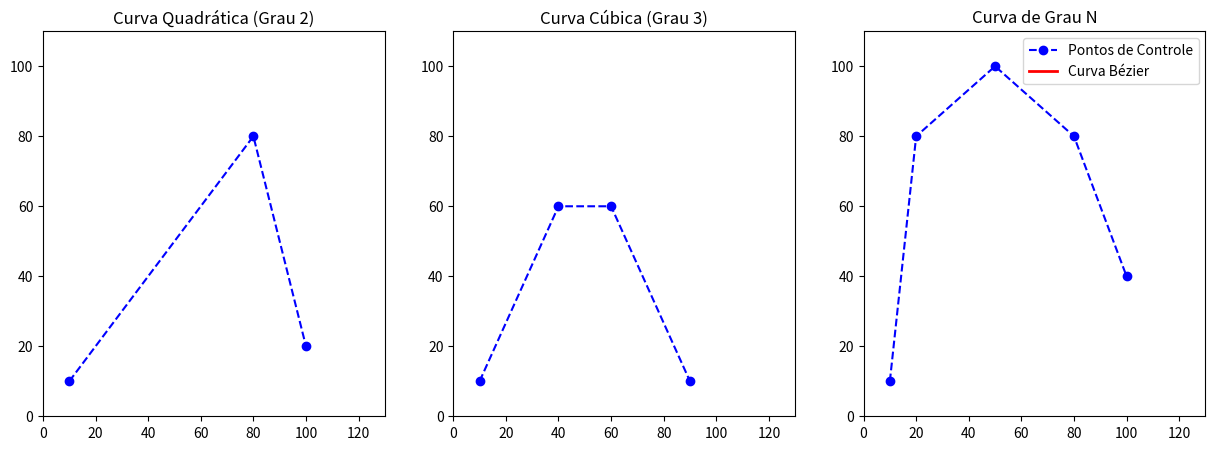

The script that saved this image:
import numpy as np
import matplotlib.pyplot as plt
import matplotlib.animation as animation

def casteljau_recursive(points, t):
    """ Calcula um ponto na curva Bézier usando o algoritmo de Casteljau de forma recursiva. """
    if len(points) == 1:
        return points[0]
    
    new_points = [(1 - t) * points[i] + t * points[i + 1] for i in range(len(points) - 1)]
    return casteljau_recursive(new_points, t)

def bezier_casteljau(points, num_samples=100):
    """ Gera pontos da curva Bézier usando o algoritmo de Casteljau. """
    return np.array([casteljau_recursive(points, t) for t in np.linspace(0, 1, num_samples)])

def animate_bezier_casteljau(P, ax, title):
    """ Animação da curva Bézier usando o algoritmo de Casteljau. """
    ax.set_xlim(0, 130)
    ax.set_ylim(0, 110)
    ax.set_title(title)
    
    control_line, = ax.plot(P[:, 0], P[:, 1], 'bo--', label="Pontos de Controle")
    curve_line, = ax.plot([], [], 'r-', lw=2, label="Curva Bézier")
    
    def init():
        curve_line.set_data([], [])
        return curve_line,
    
    def update(frame):
        t_values = np.linspace(0, frame / 100, frame)
        bezier_points = np.array([casteljau_recursive(P, t) for t in t_values])
        if len(bezier_points) > 1:
            curve_line.set_data(bezier_points[:, 0], bezier_points[:, 1])
        return curve_line,
    
    ani = animation.FuncAnimation(fig, update, frames=101, init_func=init, blit=True, interval=30)
    return ani

fig, axes = plt.subplots(1, 3, figsize=(15, 5))

# Definição das curvas
P_quadratica = np.array([[10, 10], [80, 80], [100, 20]])  # Grau 2
P_cubica = np.array([[10, 10], [40, 60], [60, 60], [90, 10]])  # Grau 3
P_n_esima = np.array([[10, 10], [20, 80], [50, 100], [80, 80], [100, 40]])  # Grau N

# Criando animações
ani1 = animate_bezier_casteljau(P_quadratica, axes[0], "Curva Quadrática (Grau 2)")
ani2 = animate_bezier_casteljau(P_cubica, axes[1], "Curva Cúbica (Grau 3)")
ani3 = animate_bezier_casteljau(P_n_esima, axes[2], "Curva de Grau N")

plt.legend()
plt.show()
